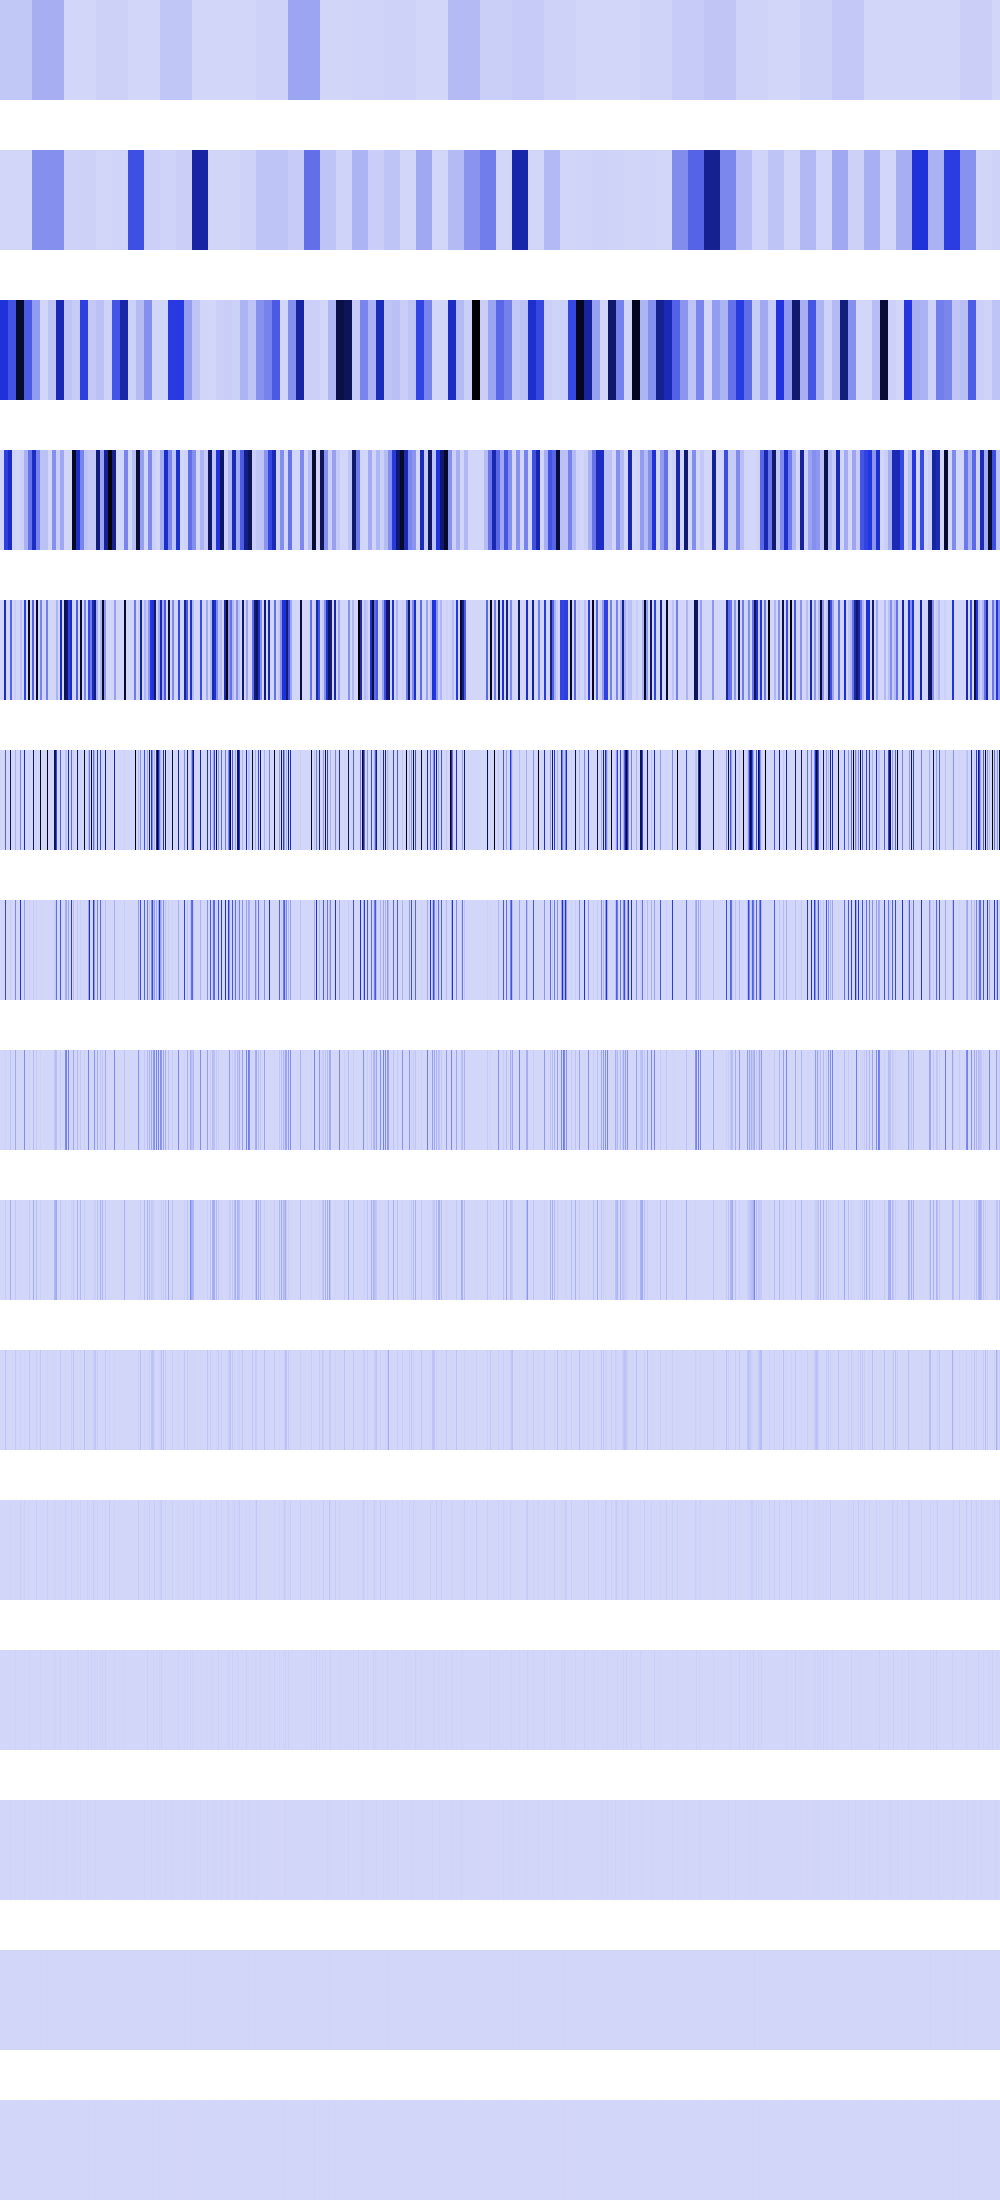

Source data for this figure (header and first rows):
42823708, 42823708, 42823708, 42823708, 42823708, 42823708, 42823708, 42823708, 42823708, 42823708, 42823708, 42823708, 42823708, 42823708, 42823708, 42823708, 42823708, 42823708, 42823708, 42823708, 42823708, 42823708, 42823708, 42823708
0, 0, 0, 0, 0, 0, 0, 0, 0, 0, 0, 0, 0, 0, 0, 0, 440896, 440896, 440896, 440896, 440896, 440896, 440896, 440896
496760672, 496760672, 496760672, 496760672, 496760672, 496760672, 496760672, 496760672, 385417024, 385417024, 385417024, 385417024, 385417024, 385417024, 385417024, 385417024, 950126144, 950126144, 950126144, 950126144, 950126144, 950126144, 950126144, 950126144
0, 0, 0, 0, 439320640, 439320640, 439320640, 439320640, 557711872, 557711872, 557711872, 557711872, 7054336, 7054336, 7054336, 7054336, 0, 0, 0, 0, 15116359, 15116359, 15116359, 15116359
0, 0, 0, 0, 557711872, 557711872, 0, 0, 0, 0, 335033152, 335033152, 0, 0, 28217344, 28217344, 0, 0, 0, 0, 60465436, 60465436, 0, 0
0, 0, 0, 0, 0, 335033152, 0, 0, 0, 0, 836829184, 0, 0, 0, 0, 112869376, 0, 0, 0, 0, 241861744, 0, 0, 0
0, 0, 0, 0, 0, 418414592, 0, 0, 0, 0, 29491200, 0, 0, 0, 0, 225738752, 0, 0, 0, 0, 483725760, 0, 0, 0
0, 0, 0, 0, 0, 14745600, 0, 0, 0, 0, 58982400, 0, 0, 0, 0, 132710400, 0, 0, 0, 0, 2768896, 0, 0, 0
0, 0, 0, 0, 0, 29491200, 0, 0, 0, 0, 117964800, 0, 0, 0, 0, 47316992, 0, 0, 0, 0, 5537792, 0, 0, 0
0, 0, 0, 0, 0, 58982400, 0, 0, 0, 0, 1048576, 0, 0, 0, 0, 44302336, 0, 0, 0, 0, 11075584, 0, 0, 0
0, 0, 0, 0, 0, 524288, 0, 0, 0, 0, 2097152, 0, 0, 0, 0, 4718592, 0, 0, 0, 0, 22151168, 0, 0, 0
0, 0, 0, 0, 0, 1048576, 0, 0, 0, 0, 4194304, 0, 0, 0, 0, 9437184, 0, 0, 0, 0, 2359296, 0, 0, 0
0, 0, 0, 0, 0, 2097152, 0, 0, 0, 0, 8388608, 0, 0, 0, 0, 2097152, 0, 0, 0, 0, 4718592, 0, 0, 0
0, 0, 0, 0, 0, 4194304, 0, 0, 0, 0, 0, 0, 0, 0, 0, 4194304, 0, 0, 0, 0, 1048576, 0, 0, 0
0, 0, 0, 0, 0, 0, 0, 0, 0, 0, 0, 0, 0, 0, 0, 0, 0, 0, 0, 0, 2097152, 0, 0, 0
